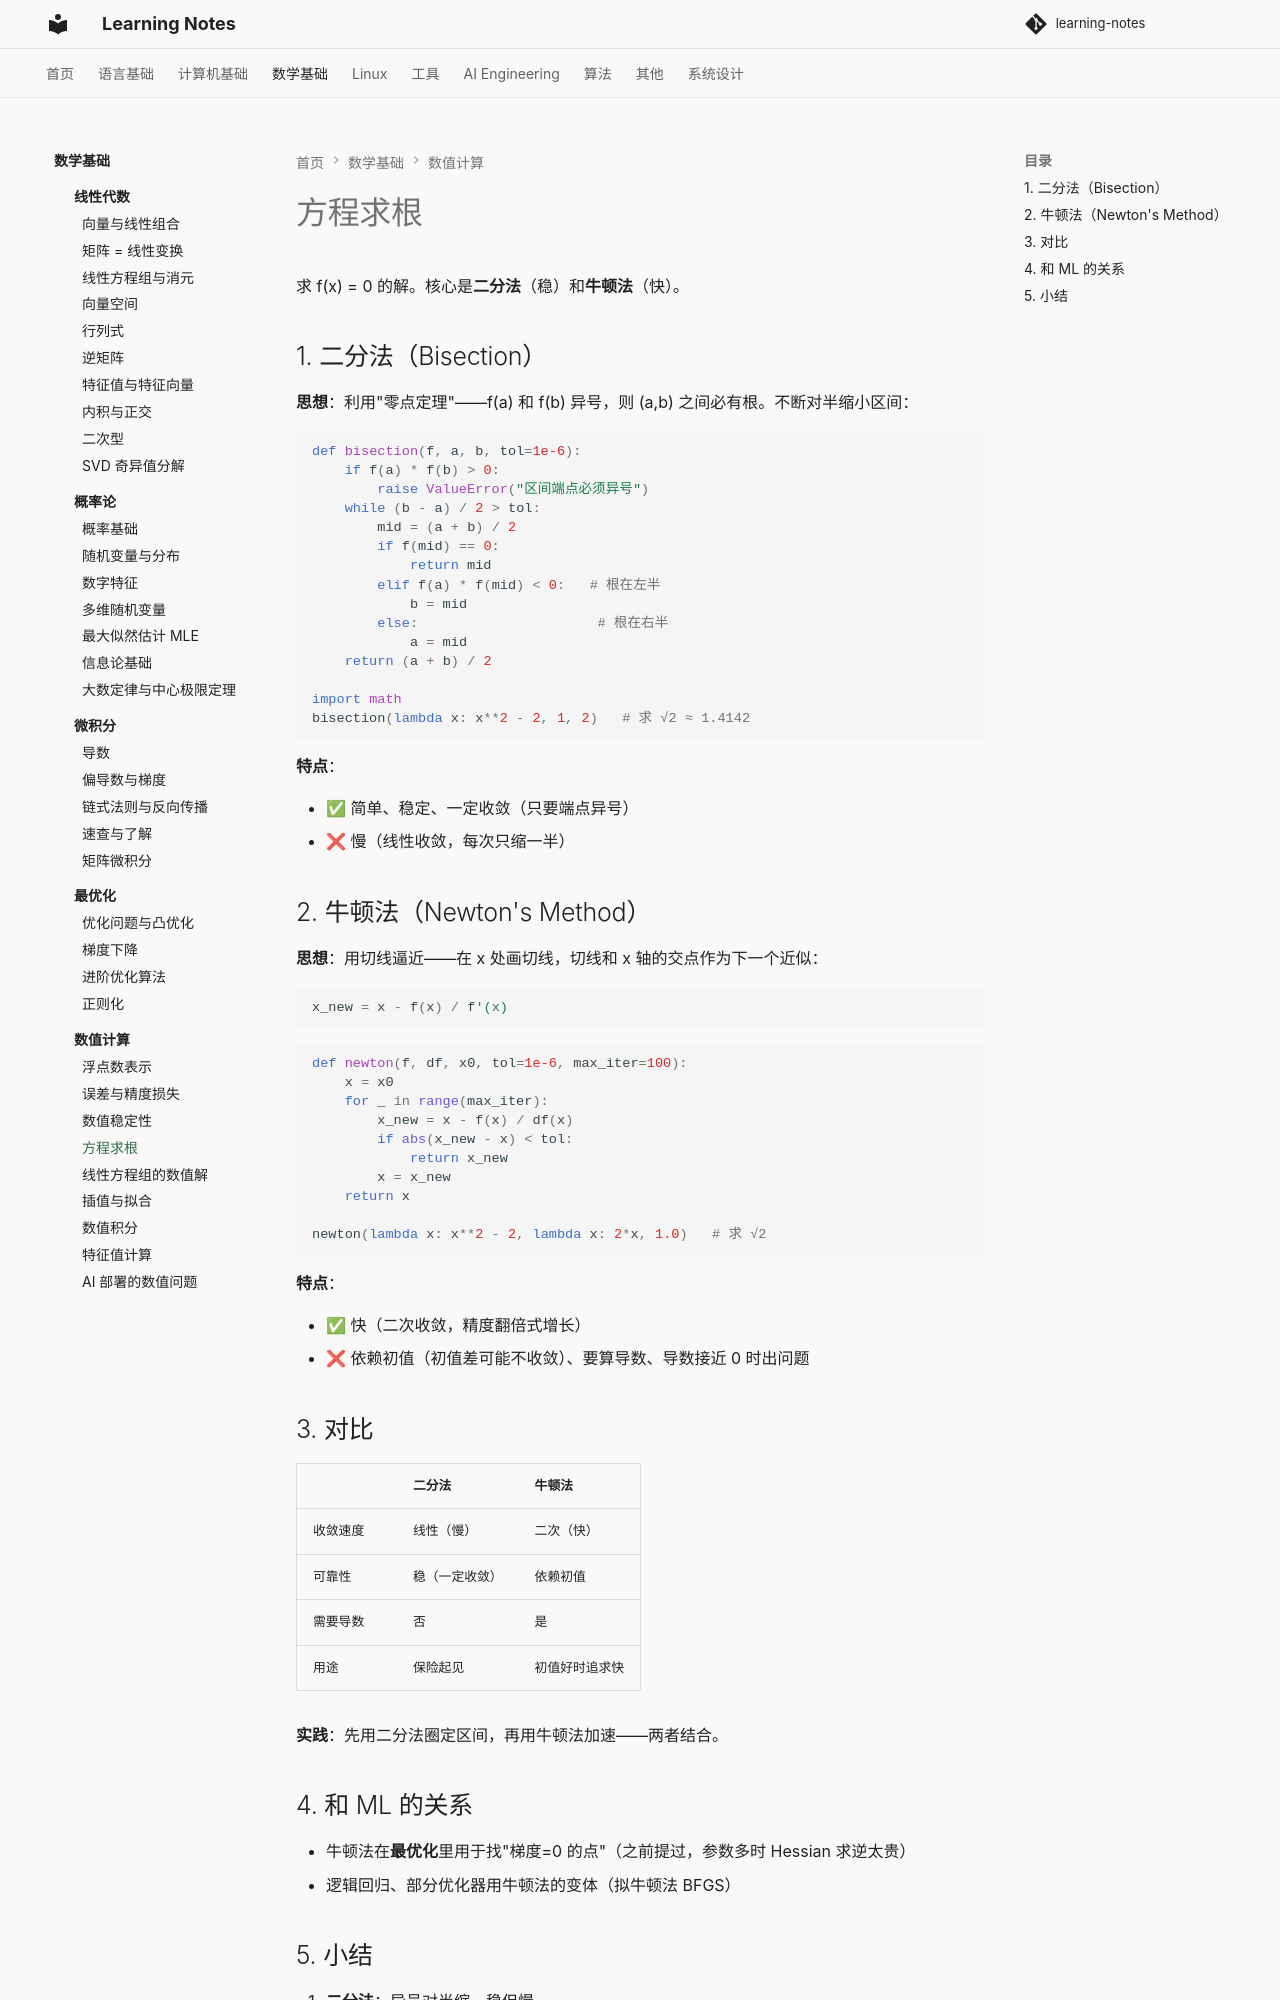

repository: handwan/learning-notes · page: 03-math/numerical-computation/04-方程求根/index.html · generator: mkdocs

# 方程求根

求 f(x) = 0 的解。核心是**二分法**（稳）和**牛顿法**（快）。

## 1. 二分法（Bisection）

**思想**：利用"零点定理"——f(a) 和 f(b) 异号，则 (a,b) 之间必有根。不断对半缩小区间：

```python
def bisection(f, a, b, tol=1e-6):
    if f(a) * f(b) > 0:
        raise ValueError("区间端点必须异号")
    while (b - a) / 2 > tol:
        mid = (a + b) / 2
        if f(mid) == 0:
            return mid
        elif f(a) * f(mid) < 0:   # 根在左半
            b = mid
        else:                      # 根在右半
            a = mid
    return (a + b) / 2

import math
bisection(lambda x: x**2 - 2, 1, 2)   # 求 √2 ≈ 1.4142
```

**特点**：

- ✅ 简单、稳定、一定收敛（只要端点异号）
- ❌ 慢（线性收敛，每次只缩一半）

## 2. 牛顿法（Newton's Method）

**思想**：用切线逼近——在 x 处画切线，切线和 x 轴的交点作为下一个近似：

```python
x_new = x - f(x) / f'(x)
```

```python
def newton(f, df, x0, tol=1e-6, max_iter=100):
    x = x0
    for _ in range(max_iter):
        x_new = x - f(x) / df(x)
        if abs(x_new - x) < tol:
            return x_new
        x = x_new
    return x

newton(lambda x: x**2 - 2, lambda x: 2*x, 1.0)   # 求 √2
```

**特点**：

- ✅ 快（二次收敛，精度翻倍式增长）
- ❌ 依赖初值（初值差可能不收敛）、要算导数、导数接近 0 时出问题

## 3. 对比

| | 二分法 | 牛顿法 |
|--|--------|--------|
| 收敛速度 | 线性（慢） | 二次（快） |
| 可靠性 | 稳（一定收敛） | 依赖初值 |
| 需要导数 | 否 | 是 |
| 用途 | 保险起见 | 初值好时追求快 |

**实践**：先用二分法圈定区间，再用牛顿法加速——两者结合。
